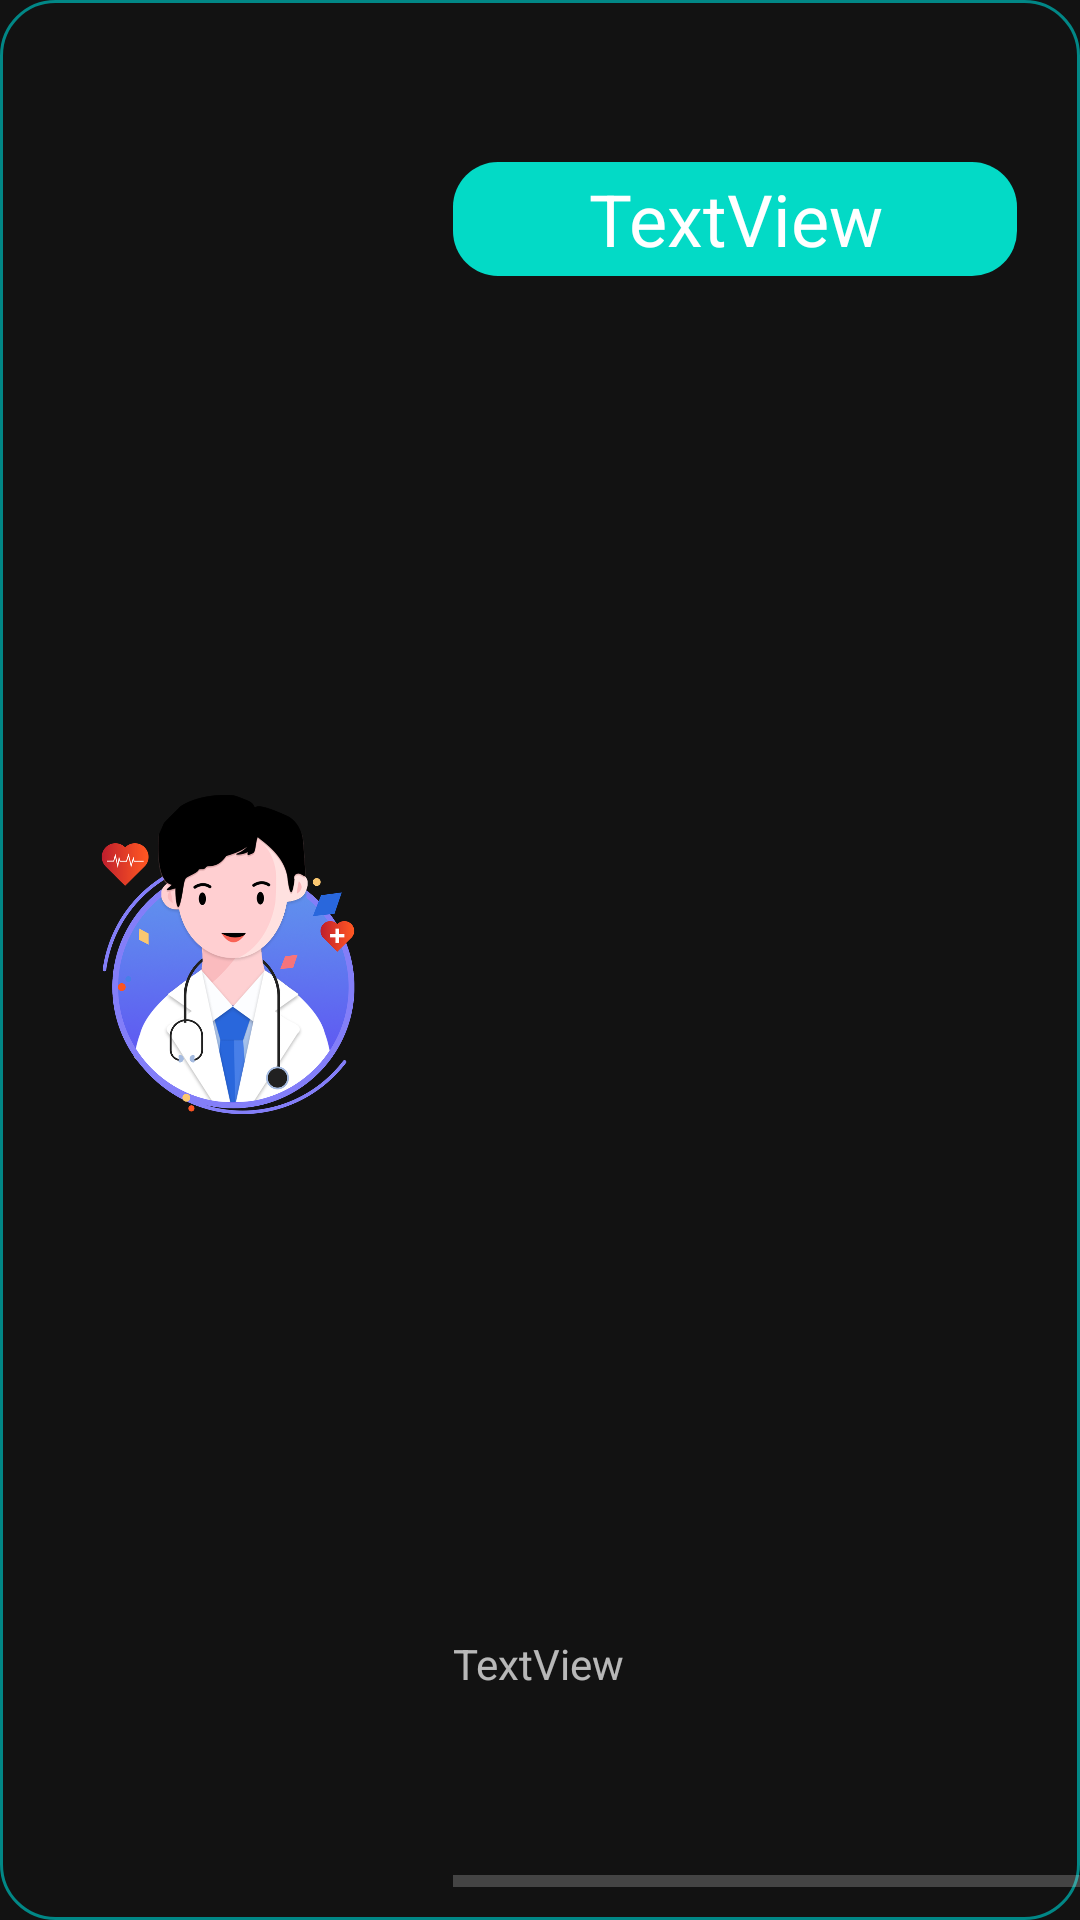

The Android layout XML behind this screen, and the referenced resources:
<!-- AndroidManifest.xml: application theme Theme.HealthCare -->
<!-- res/layout/pharmacy_rawdata.xml -->
<?xml version="1.0" encoding="utf-8"?>
<androidx.constraintlayout.widget.ConstraintLayout xmlns:android="http://schemas.android.com/apk/res/android"
    xmlns:app="http://schemas.android.com/apk/res-auto"
    xmlns:tools="http://schemas.android.com/tools"
    android:layout_width="match_parent"
    android:layout_height="wrap_content"
    android:layout_margin="12dp"
    android:background="@drawable/btn03style"
    android:backgroundTint="@null">

    <TextView
        android:id="@+id/phar_name"
        android:layout_width="188dp"
        android:layout_height="38dp"
        android:layout_marginTop="24dp"
        android:layout_marginEnd="100dp"
        android:background="@drawable/buttontype02"
        android:gravity="center"
        android:text="TextView"
        android:textColor="#FFFFFF"
        android:textSize="24sp"
        app:layout_constraintBottom_toTopOf="@+id/par_description"
        app:layout_constraintEnd_toEndOf="parent"
        app:layout_constraintHorizontal_bias="0.0"
        app:layout_constraintStart_toEndOf="@+id/imageView16"
        app:layout_constraintTop_toTopOf="parent"
        app:layout_constraintVertical_bias="0.062" />

    <TextView
        android:id="@+id/par_description"
        android:layout_width="236dp"
        android:layout_height="67dp"
        android:layout_marginBottom="28dp"
        android:text="TextView"
        app:layout_constraintBottom_toBottomOf="parent"
        app:layout_constraintEnd_toEndOf="parent"
        app:layout_constraintHorizontal_bias="0.0"
        app:layout_constraintStart_toEndOf="@+id/imageView16" />

    <ImageView
        android:id="@+id/imageView16"
        android:layout_width="150dp"
        android:layout_height="182dp"
        app:layout_constraintBottom_toBottomOf="parent"
        app:layout_constraintEnd_toEndOf="parent"
        app:layout_constraintHorizontal_bias="0.004"
        app:layout_constraintStart_toStartOf="parent"
        app:layout_constraintTop_toTopOf="parent"
        app:srcCompat="@drawable/doctor_illustration" />

    <ProgressBar
        android:id="@+id/raiting"
        style="?android:attr/progressBarStyleHorizontal"
        android:layout_width="225dp"
        android:layout_height="30dp"
        app:layout_constraintStart_toEndOf="@+id/imageView16"
        app:layout_constraintTop_toBottomOf="@+id/par_description" />

</androidx.constraintlayout.widget.ConstraintLayout>
<!-- resources referenced by this layout -->
<resources>
  <!-- drawable btn03style (drawable) -->
  <?xml version="1.0" encoding="utf-8"?>
  <shape xmlns:android="http://schemas.android.com/apk/res/android" android:shape="rectangle">
     <corners android:radius="18dp" />
     <stroke android:color="@color/teal_700" android:width="1dp">
  
  
     </stroke>
  </shape>
  <!-- drawable buttontype02 (drawable-v24) -->
  <?xml version="1.0" encoding="utf-8"?>
  <shape xmlns:android="http://schemas.android.com/apk/res/android" android:shape="rectangle">
        <corners android:radius="15dp"/>
        <gradient android:centerColor="@color/teal_700"/>
        <solid android:color="@color/design_default_color_secondary"/>
  </shape>
  <!-- drawable doctor_illustration: png bitmap (drawable-hdpi, 106605 bytes) -->
  <style name="Theme.HealthCare" parent="Theme.MaterialComponents.NoActionBar">
          
          <item name="colorPrimary">@color/purple_500</item>
          <item name="colorPrimaryVariant">@color/purple_700</item>
          <item name="colorOnPrimary">@color/white</item>
          
          <item name="colorSecondary">@color/teal_200</item>
          <item name="colorSecondaryVariant">@color/teal_700</item>
          <item name="colorOnSecondary">@color/black</item>
          
          <item name="android:statusBarColor" tools:targetApi="l">?attr/colorPrimaryVariant</item>
          
      </style>
  <color name="teal_700">#FF018786</color>
  <color name="purple_500">#FF6200EE</color>
  <color name="purple_700">#FF3700B3</color>
  <color name="white">#FFFFFFFF</color>
  <color name="teal_200">#A470E3</color>
  <color name="black">#FF000000</color>
</resources>
